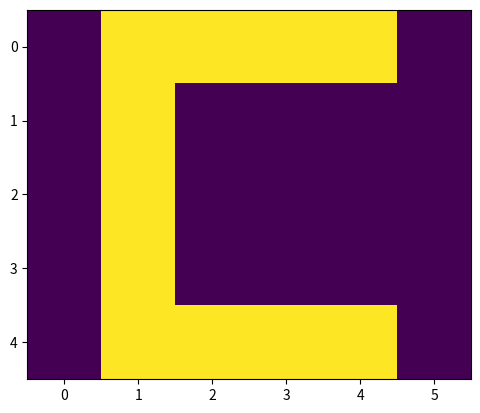

Recreate this plot in Python.
##### Imports #####
from matplotlib import pyplot as plt
import numpy as np

##### Activation Function #####
def sigmoid(input, derivative = False):
    if derivative:
        return sigmoid(input) * (1 - sigmoid(input))
    
    return 1 / (1 + np.exp(-input))

##### Multilayer Perceptron Class #####
class MLP:
    def __init__(self, input_size, hidden_size, output_size, num_epochs, learning_rate):
        # Hyperparameters
        self.learning_rate = learning_rate
        self.num_epochs = num_epochs

        # Network
        self.w1 = np.random.randn(input_size, hidden_size)
        self.b1 = np.zeros(hidden_size)

        self.w2 = np.random.randn(hidden_size, output_size)
        self.b2 = np.zeros(output_size)

    # Forward Propagation
    def forward(self, input):
        self.layer1_output = np.dot(input, self.w1) + self.b1
        self.activation1_output = sigmoid(self.layer1_output)

        self.layer2_output = np.dot(self.activation1_output, self.w2) + self.b2
        self.activation2_output = sigmoid(self.layer2_output)

    # Backpropagation 
    def backward(self, error, input):
        error2 = error * sigmoid(self.layer2_output, derivative = True)
        dw2 = np.dot(self.activation1_output.T, error2)

        error1 = np.dot(self.w2, error2.T).T * sigmoid(self.layer1_output, derivative = True)
        dw1 = np.dot(input.T, error1)

        self.w1 += dw1 * self.learning_rate
        self.b1 += error1.flatten() * self.learning_rate

        self.w2 += dw2 * self.learning_rate
        self.b2 += error2.flatten()  * self.learning_rate

    # Train
    def train(self, inputs, labels):
        # Iterate Epochs
        for _ in range(self.num_epochs):
            # Iterate Pairs of Inputs & Labels
            for input, label in zip(inputs, labels):
                # Predict
                self.forward(input)

                # Back Propagation
                self.backward(label - self.activation2_output, input)

    # Test
    def test(self, inputs):
        # Iterate Pairs of Inputs & Labels
        for input in inputs:
            # Predict
            self.forward(input)

            # Show
            print(f'{round(max(self.activation2_output[0]) * 100, 2)}% confident Image is a {"ABC"[np.argmax(self.activation2_output)]}')

            plt.imshow(input.reshape(5, 6))
            plt.show()

# Initialize Network
multiLayerPerceptron = MLP(input_size = 30, hidden_size = 5, output_size = 3, num_epochs = 1_000, learning_rate = 0.1)

##### Training #####
a = np.array([[0, 0, 1, 1, 0, 0, 0, 1, 0, 0, 1, 0, 1, 1, 1, 1, 1, 1, 1, 0, 0, 0, 0, 1, 1, 0, 0, 0, 0, 1]])
b = np.array([[0, 1, 1, 1, 1, 0, 0, 1, 0, 0, 1, 0, 0, 1, 1, 1, 1, 0, 0, 1, 0, 0, 1, 0, 0, 1, 1, 1, 1, 0]])
c = np.array([[0, 1, 1, 1, 1, 0, 0, 1, 0, 0, 0, 0, 0, 1, 0, 0, 0, 0, 0, 1, 0, 0, 0, 0, 0, 1, 1, 1, 1, 0]])

y = np.array([[1, 0, 0], [0, 1, 0], [0, 0, 1]])
x = [a, b, c]

multiLayerPerceptron.train(x, y)

##### Testing #####
multiLayerPerceptron.test(x)
